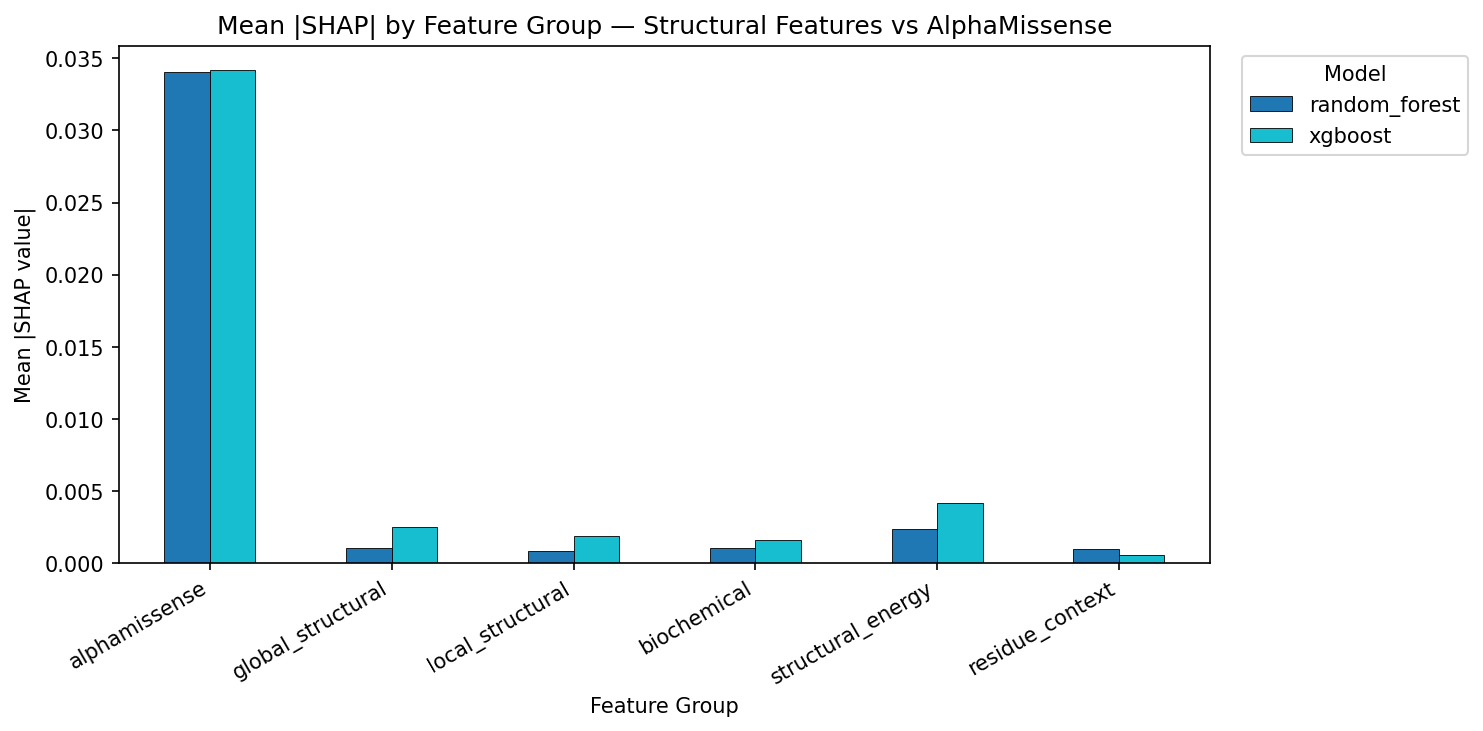

The file beside this chart, header and first rows:
model, alphamissense, global_structural, local_structural, biochemical, structural_energy, residue_context
random_forest, 0.03403, 0.001041, 0.0008549, 0.001056, 0.00234, 0.0009921
xgboost, 0.03418, 0.002458, 0.001882, 0.001609, 0.004181, 0.0005747
